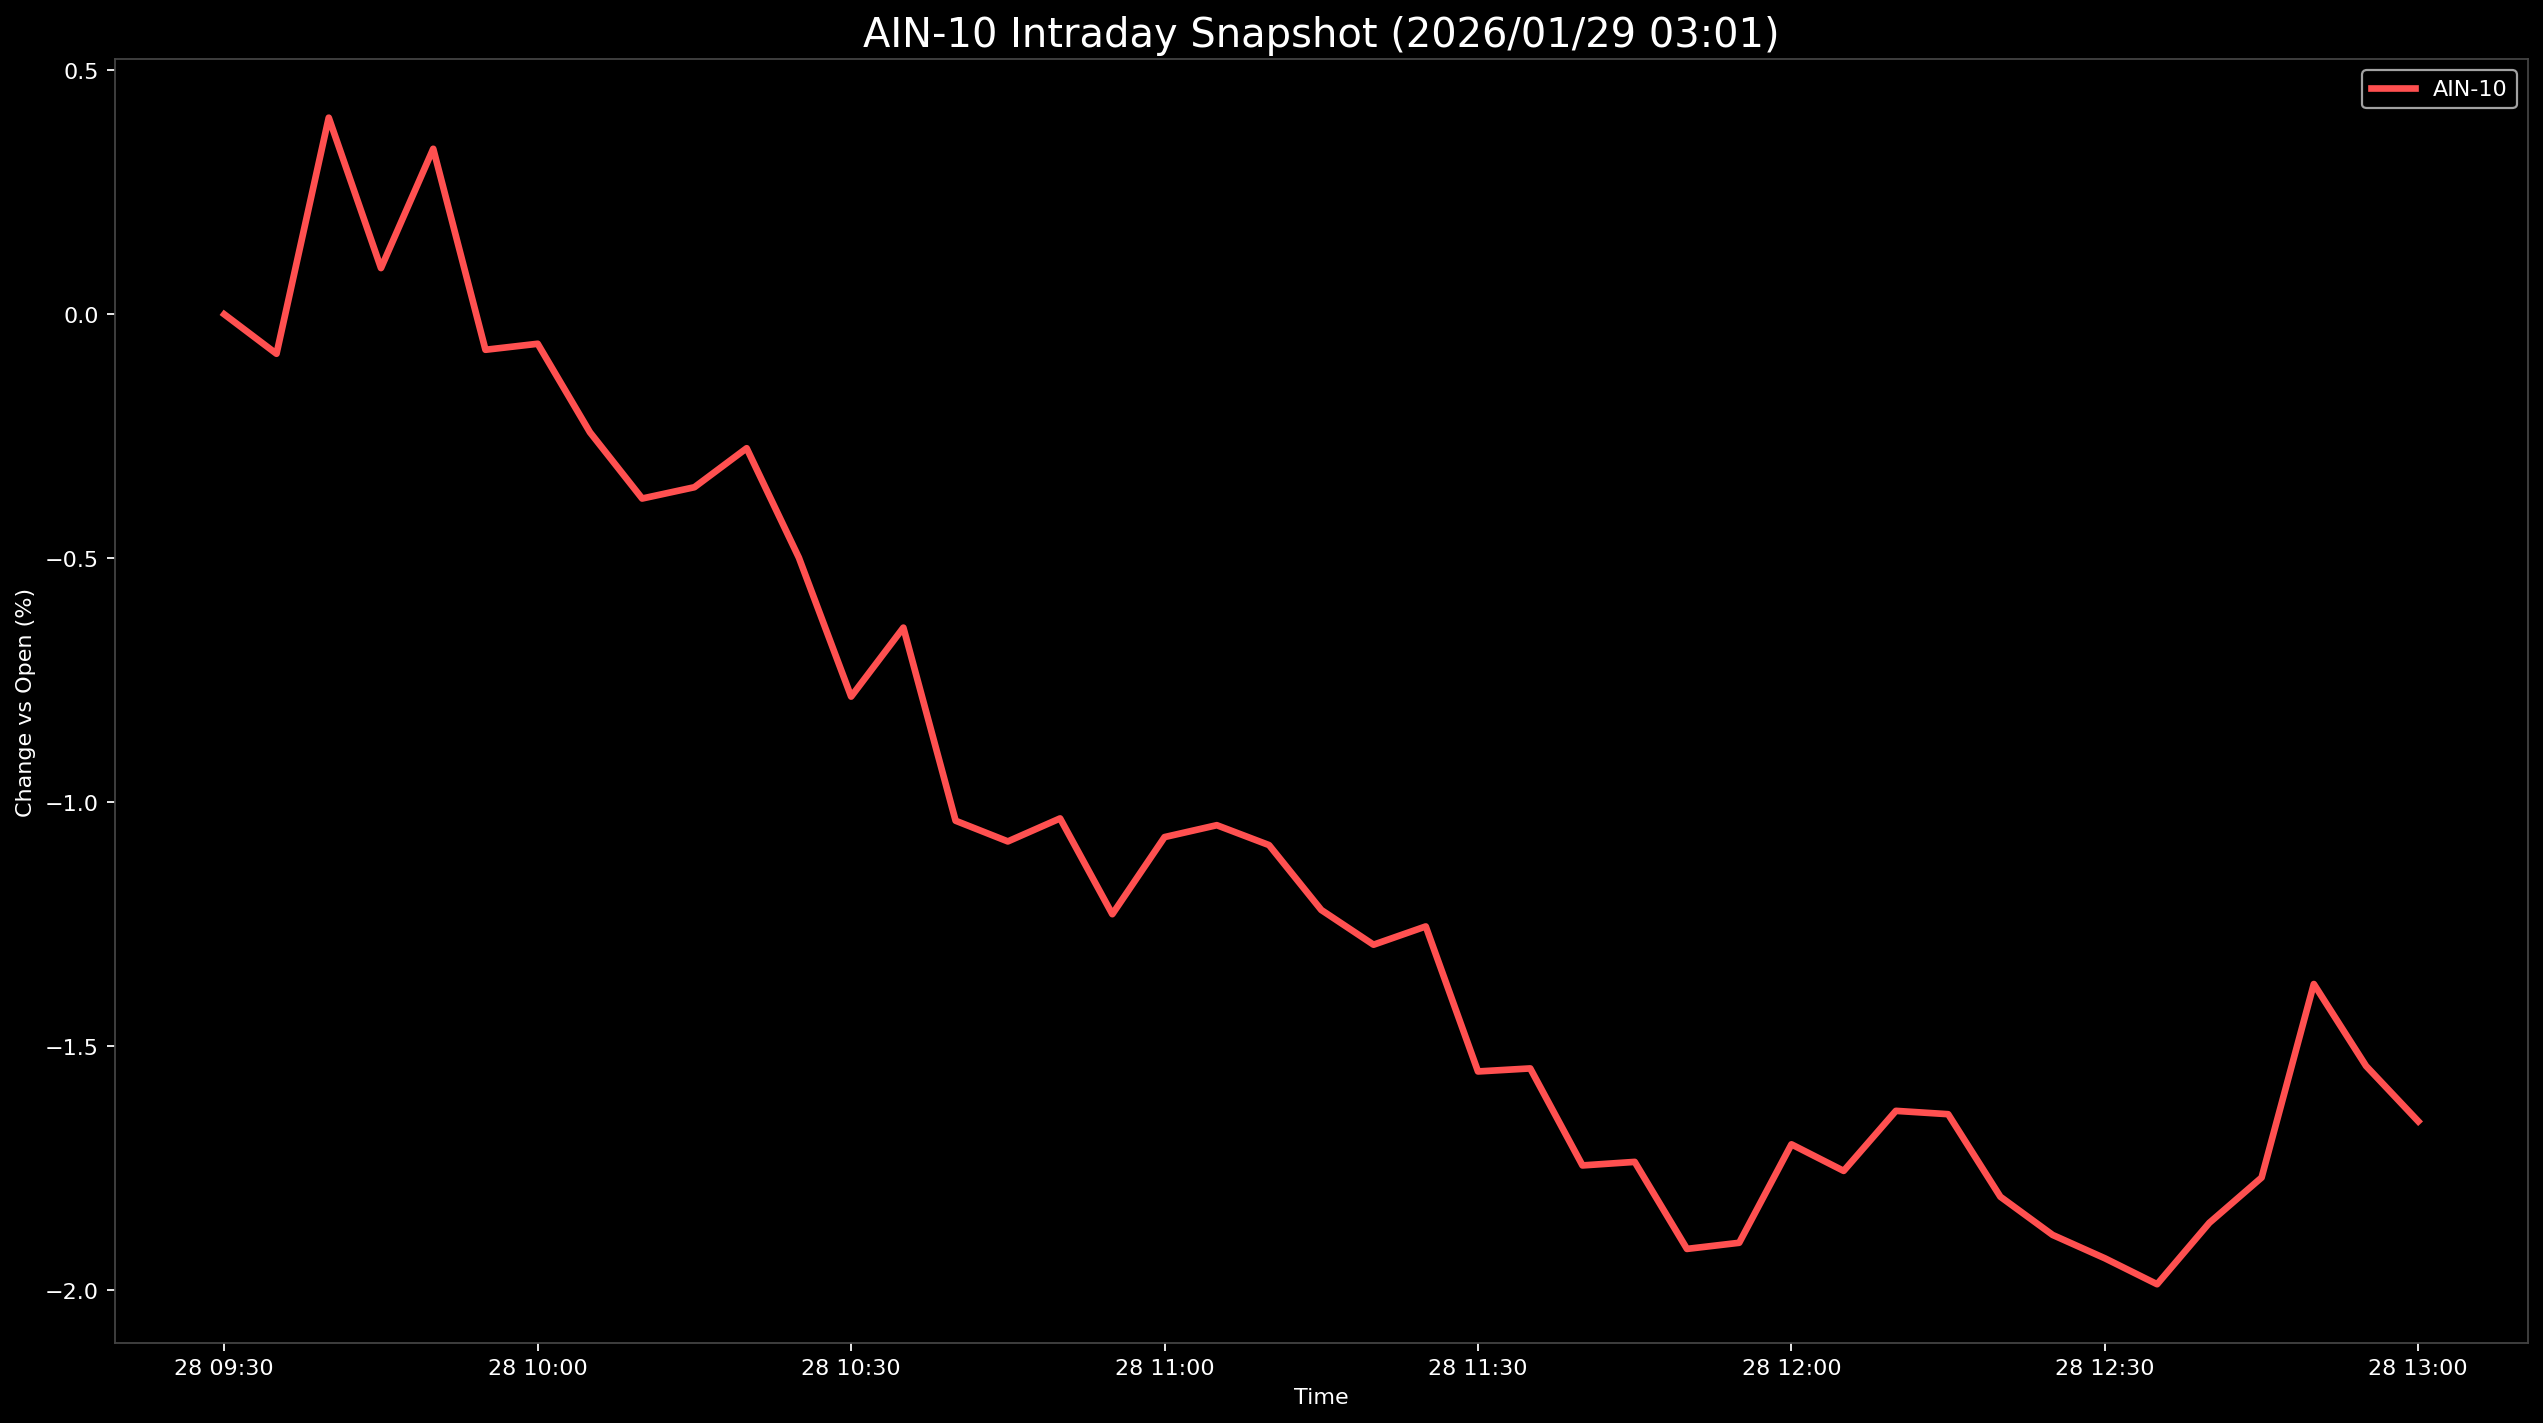

Source data for this figure (header and first rows):
Datetime, AIN-10
2026-01-28 09:30:00, 0.0
2026-01-28 09:35:00, -0.08089
2026-01-28 09:40:00, 0.4032
2026-01-28 09:45:00, 0.09483
2026-01-28 09:50:00, 0.3394
2026-01-28 09:55:00, -0.07268
2026-01-28 10:00:00, -0.06038
2026-01-28 10:05:00, -0.2419
2026-01-28 10:10:00, -0.3777
2026-01-28 10:15:00, -0.3545
2026-01-28 10:20:00, -0.2745
2026-01-28 10:25:00, -0.499
2026-01-28 10:30:00, -0.7838
2026-01-28 10:35:00, -0.6424
2026-01-28 10:40:00, -1.038
2026-01-28 10:45:00, -1.081
2026-01-28 10:50:00, -1.034
2026-01-28 10:55:00, -1.23
2026-01-28 11:00:00, -1.072
2026-01-28 11:05:00, -1.047
2026-01-28 11:10:00, -1.088
2026-01-28 11:15:00, -1.221
2026-01-28 11:20:00, -1.293
2026-01-28 11:25:00, -1.255
2026-01-28 11:30:00, -1.552
2026-01-28 11:35:00, -1.546
2026-01-28 11:40:00, -1.745
2026-01-28 11:45:00, -1.738
2026-01-28 11:50:00, -1.916
2026-01-28 11:55:00, -1.904
2026-01-28 12:00:00, -1.702
2026-01-28 12:05:00, -1.756
2026-01-28 12:10:00, -1.633
2026-01-28 12:15:00, -1.64
2026-01-28 12:20:00, -1.809
2026-01-28 12:25:00, -1.888
2026-01-28 12:30:00, -1.935
2026-01-28 12:35:00, -1.989
2026-01-28 12:40:00, -1.863
2026-01-28 12:45:00, -1.77
2026-01-28 12:50:00, -1.373
2026-01-28 12:55:00, -1.541
2026-01-28 13:00:00, -1.655
